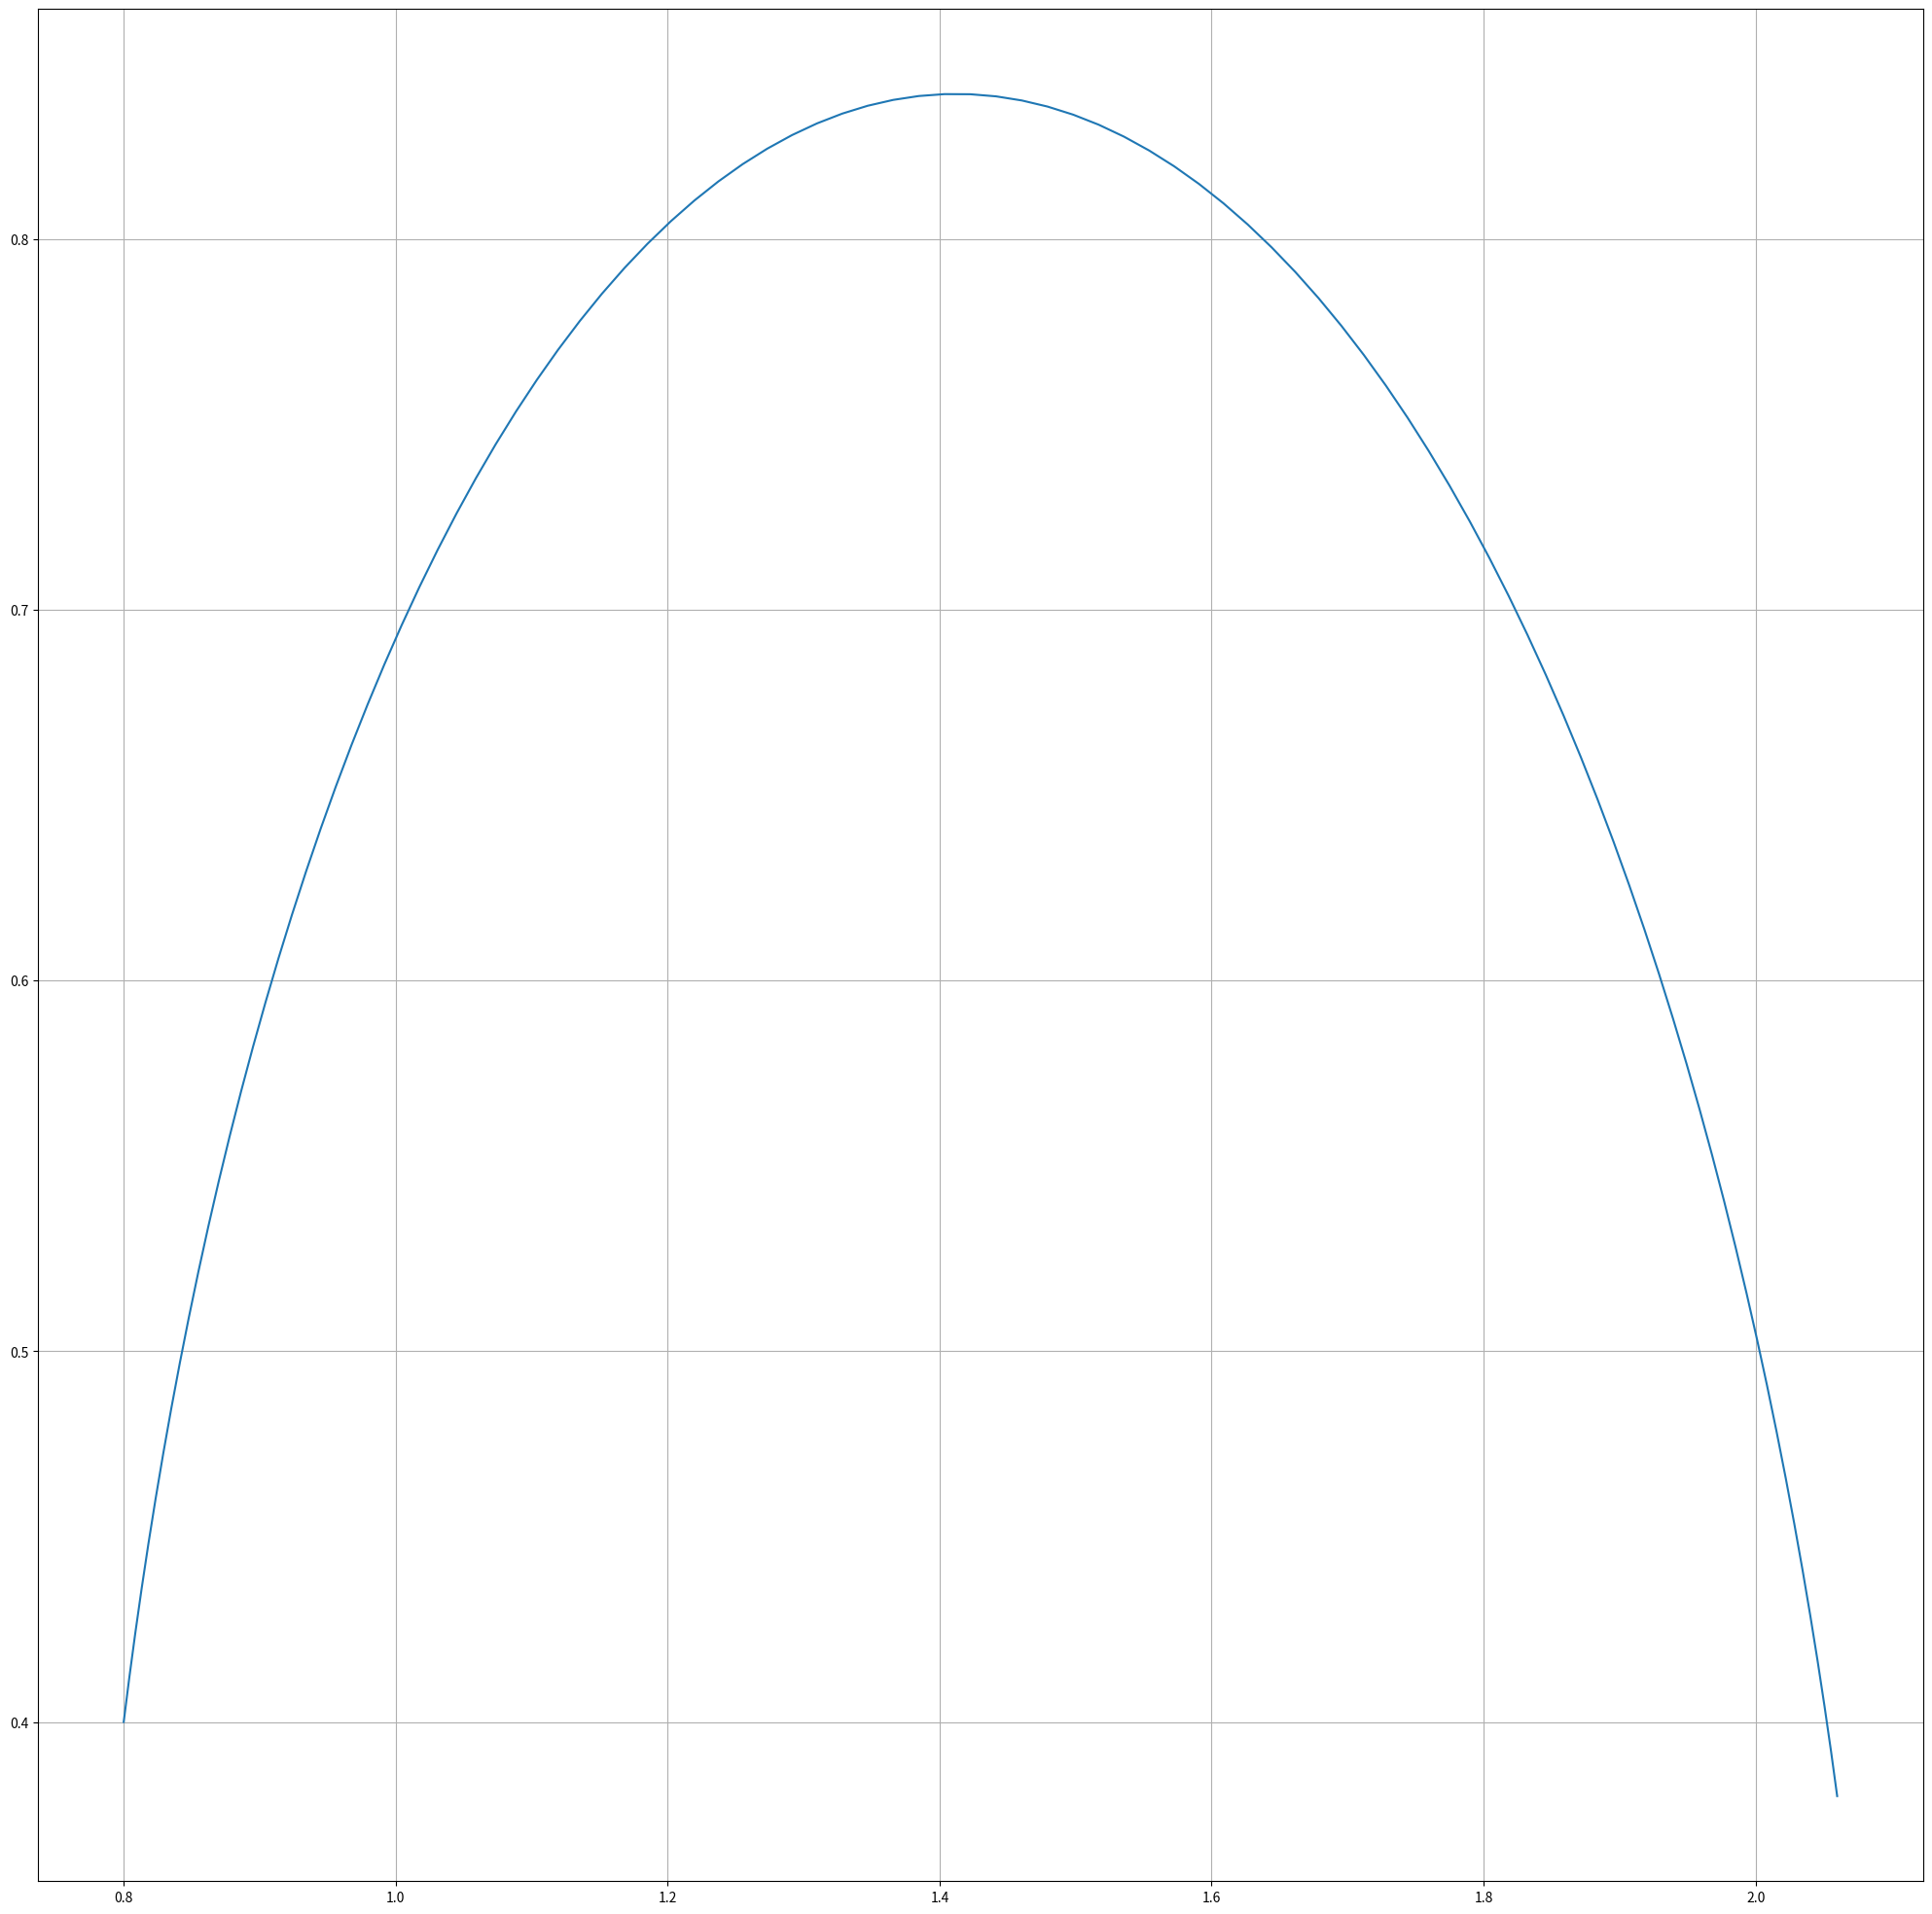

Write the Python code that produced this figure.
# vim: set ft=python fdm=indent :
import numpy as np
import matplotlib.pyplot as plt
from datetime import datetime

DATATYPE=np.float32
DATETIME_FORMAT="%Y-%m-%d_%H-%M-%S"
np.set_printoptions(
    precision=3,
    floatmode='fixed',
    suppress=True,
    sign=' ',
    linewidth=100,
)

# Базисная функция
def N(U, m, n, i, t):
    if i == m-2 and t == U[m-1]:
        return DATATYPE(1)
    elif n == 0:
        return DATATYPE( U[i] <= t < U[i+1] )
    else:
        a = N_f(U, m, n, i, t)
        b = 1-N_f(U, m, n, i+1, t)
        x = N(U, m, n-1, i, t) if a != 0 else DATATYPE(0)
        y = N(U, m, n-1, i+1, t) if b != 0 else DATATYPE(0)
        return DATATYPE(a*x + b*y)

# Коэффициенты базисной функции
def N_f(U, m, n, i, t):
    a = DATATYPE(t - U[i])
    b = DATATYPE(U[i+n] - U[i])
    return DATATYPE(0) if b == 0 else a/b

def __todo_de_boor(U, P, k, n, t):
    default = numpy.array([0, 0], dtype='float64')
    d = [points[j + s - k] if 0 <= j+s-k < len(points) else default for j in range(0, k + 1)]
    for r in range(1, k + 1):
        for j in range(k, r - 1, -1):
            i1 = j + s - k
            i2 = j + 1 + s - r
            if (i1 < 0
                or i1 >= len(knots)
                or i2 < 0
                or i2 >= len(knots)):
                d[j] = default
                continue
            a = (t - knots[i1])
            b = (knots[i2] - knots[i1])
            if b == 0:
                alpha = 0
            else:
                alpha = a / b
            d[j] = (1.0 - alpha) * d[j - 1] + alpha * d[j]

    return d[k]

# B-сплайн
def Q(U, P, k, n, t):
    bb = np.array([N(U, k+n+1, n, i, t) for i in range(k)])
    return np.sum(P * bb[:,np.newaxis], axis=0)

def C(U, P, W, k, n, t):
    bb = np.array([N(U, k+n+1, n, i, t) for i in range(k)])
    ww = bb * W
    return np.sum(P * ww[:,np.newaxis], axis=0) / np.sum(ww)

def u(total_points, degree, i):
    if i <= degree:
        return 0
    elif i <= total_points:
        return (i - degree) / (total_points - degree)
    return 1

def main():
    # Управляющий вектор
    # Control points
    # P = np.array([[0, 0], [1, 1], [2, 0]], dtype=DATATYPE)
    # P = np.array([ [0.65, 0.21] , [1.2, 2.75] , [2.88, 0.35] , [3.2, 3.06] ], dtype=DATATYPE)
    P = np.array([
          [0.8, 0.4]
        , [1.4, 2.2]
        , [2.06, 0.38]
    ], dtype=DATATYPE)
    k = len(P)
    # Вектор весов
    # Weight vector
    W = np.array([
          1
        , 0.33
        , 1
    ], dtype=DATATYPE)
    # Степень кривой (n = степень, n+1 = порядок)
    n = 2
    # Расширенный узловой вектор
    # [...] knot vector
    # U = np.array([0, 0, 0, 3, 4, 5, 6, 7], dtype=DATATYPE)
    m = k + n + 1
    U = np.array([u(k, n, i) for i in range(m)], dtype=DATATYPE)
    # m = len(U)
    # print("knot vector", U)
    # print(Q(U, P, k, n, 0.98))
    # print(N(U, m, n, 2, 1))
    fig, ax = plt.subplots(figsize=(25, 25))
    ax.grid(True)
    samples = 100
    scale = 1.0 / samples # (U[m-1] - U[0]) / samples
    print(scale)
    all_samples = np.linspace(U[0], U[m-1], samples+1)
    # print(all_samples)
    all_points = np.array([C(U, P, W, k, n, t) for t in all_samples], dtype=DATATYPE)
    print(all_points)
    # basis_funcs = np.array([[[N(U, m, deg, i, t) for t in all_samples] for i in range(k)] for deg in range(3)], dtype=DATATYPE)
    # for q in basis_funcs_2:
    #     ax.plot(all_samples, q)
    # for q in basis_funcs[2]:
    #     ax.plot(all_samples, q)
    # ax.plot(all_samples, basis_funcs[1])
    ax.plot(all_points[:,0], all_points[:,1])
    fig.savefig("fig_{}.png".format(datetime.now().strftime(DATETIME_FORMAT)))
    plt.show(block=True)
    pass

if __name__== '__main__':
    main()

